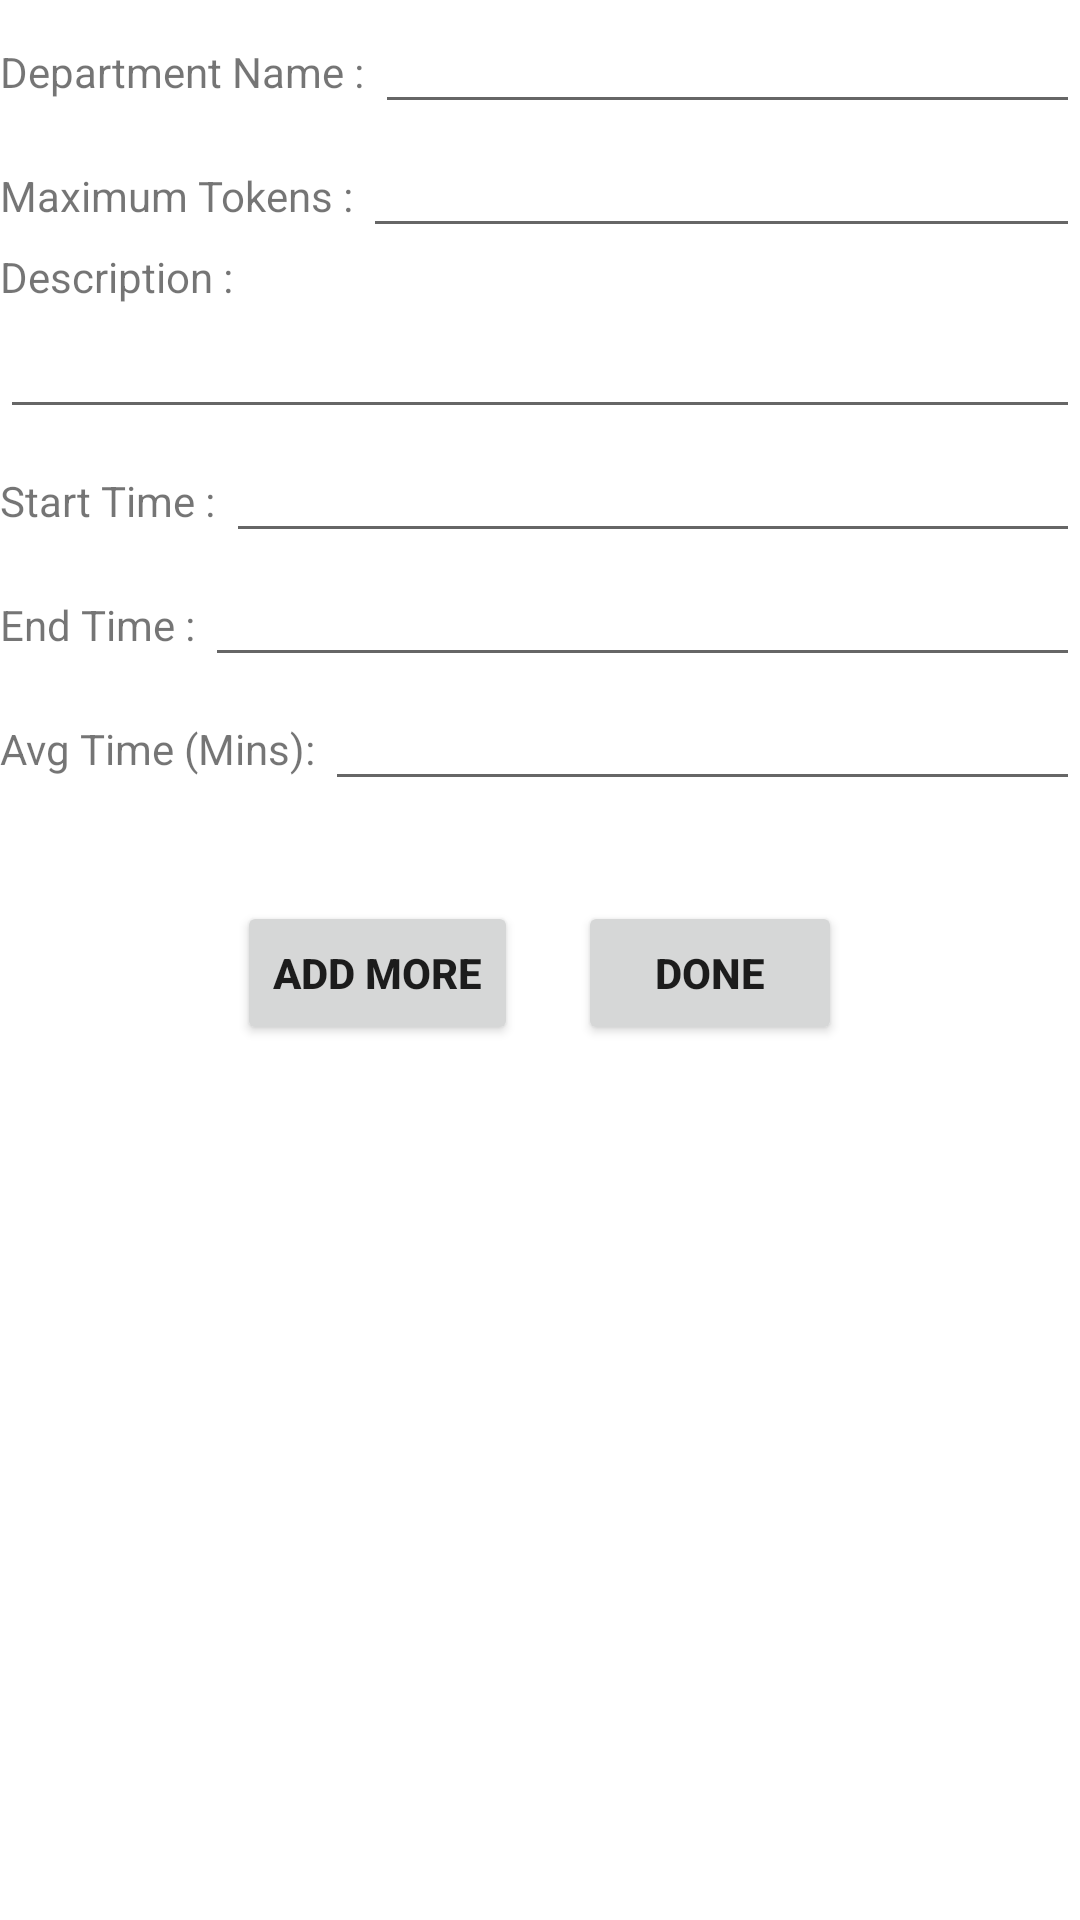

Android layout source for this screen:
<!-- AndroidManifest.xml: application theme Theme.VQClientapp -->
<!-- res/layout/activity_add_department.xml -->
<?xml version="1.0" encoding="utf-8"?>
<RelativeLayout xmlns:android="http://schemas.android.com/apk/res/android"
    xmlns:app="http://schemas.android.com/apk/res-auto"
    xmlns:tools="http://schemas.android.com/tools"
    android:layout_width="match_parent"
    android:layout_height="match_parent"
    tools:context=".addDepartment">

    <LinearLayout
        android:id="@+id/dname_layout"
        android:layout_width="match_parent"
        android:layout_height="wrap_content">

        <TextView
            android:layout_width="wrap_content"
            android:layout_height="wrap_content"
            android:text="Department Name : " />

        <EditText
            android:id="@+id/deptName"
            android:layout_width="match_parent"
            android:layout_height="wrap_content"
            android:inputType="text" />
    </LinearLayout>

    <LinearLayout
        android:id="@+id/maxtokens_layout"
        android:layout_width="match_parent"
        android:layout_height="wrap_content"
        android:layout_below="@+id/dname_layout">

        <TextView
            android:layout_width="wrap_content"
            android:layout_height="wrap_content"
            android:text="Maximum Tokens : " />

        <EditText
            android:id="@+id/maxTokens"
            android:layout_width="match_parent"
            android:layout_height="wrap_content"
            android:inputType="number" />
    </LinearLayout>

    <LinearLayout
        android:id="@+id/deptDescription_layout"
        android:layout_width="match_parent"
        android:layout_height="wrap_content"
        android:layout_below="@+id/maxtokens_layout"
        android:orientation="vertical">

        <TextView
            android:layout_width="wrap_content"
            android:layout_height="wrap_content"
            android:text="Description : " />

        <EditText
            android:id="@+id/deptDescription"
            android:layout_width="match_parent"
            android:layout_height="wrap_content"
            android:inputType="text" />
    </LinearLayout>

    <LinearLayout
        android:id="@+id/starttime_layout"
        android:layout_width="match_parent"
        android:layout_height="wrap_content"
        android:layout_below="@id/deptDescription_layout">

        <TextView
            android:layout_width="wrap_content"
            android:layout_height="wrap_content"
            android:text="Start Time : " />

        <EditText
            android:id="@+id/startTime"
            android:layout_width="match_parent"
            android:layout_height="wrap_content"
            android:inputType="time" />


    </LinearLayout>

    <LinearLayout
        android:id="@+id/endtime_layout"
        android:layout_width="match_parent"
        android:layout_height="wrap_content"
        android:layout_below="@id/starttime_layout">

        <TextView
            android:layout_width="wrap_content"
            android:layout_height="wrap_content"
            android:text="End Time : " />

        <EditText
            android:id="@+id/endtime"
            android:layout_width="match_parent"
            android:layout_height="wrap_content"
            android:inputType="time|datetime" />


    </LinearLayout>

    <LinearLayout
        android:id="@+id/avgtime_layout"
        android:layout_width="match_parent"
        android:layout_height="wrap_content"
        android:layout_below="@id/endtime_layout">

        <TextView
            android:layout_width="wrap_content"
            android:layout_height="wrap_content"
            android:text="Avg Time (Mins): " />

        <EditText
            android:id="@+id/avgtime"
            android:layout_width="match_parent"
            android:layout_height="wrap_content"
            android:inputType="number" />


    </LinearLayout>

    <LinearLayout
        android:id="@+id/button_layout"
        android:layout_width="match_parent"
        android:layout_height="wrap_content"
        android:layout_below="@id/avgtime_layout"
        android:layout_marginTop="100px"
        android:gravity="center">

        <Button
            android:id="@+id/addMoreDeptButt"
            android:layout_width="wrap_content"
            android:layout_height="wrap_content"
            android:layout_marginRight="10dp"
            android:text="Add more"
            android:textStyle="bold" />

        <Button
            android:id="@+id/doneDeptDetailsbutt"
            android:layout_width="wrap_content"
            android:layout_height="wrap_content"
            android:layout_marginStart="10dp"
            android:text="Done"
            android:textStyle="bold" />
    </LinearLayout>
</RelativeLayout>
<!-- resources referenced by this layout -->
<resources>
  <style name="Theme.VQClientapp" parent="Theme.MaterialComponents.DayNight.DarkActionBar">
          
          <item name="colorPrimary">@color/purple_500</item>
          <item name="colorPrimaryVariant">@color/purple_700</item>
          <item name="colorOnPrimary">@color/white</item>
          
          <item name="colorSecondary">@color/teal_200</item>
          <item name="colorSecondaryVariant">@color/teal_700</item>
          <item name="colorOnSecondary">@color/black</item>
          
          <item name="android:statusBarColor" tools:targetApi="l">?attr/colorPrimaryVariant</item>
          
      </style>
  <color name="purple_500">#FF6200EE</color>
  <color name="purple_700">#FF3700B3</color>
  <color name="white">#FFFFFFFF</color>
  <color name="teal_200">#FF03DAC5</color>
  <color name="teal_700">#FF018786</color>
  <color name="black">#FF000000</color>
</resources>
